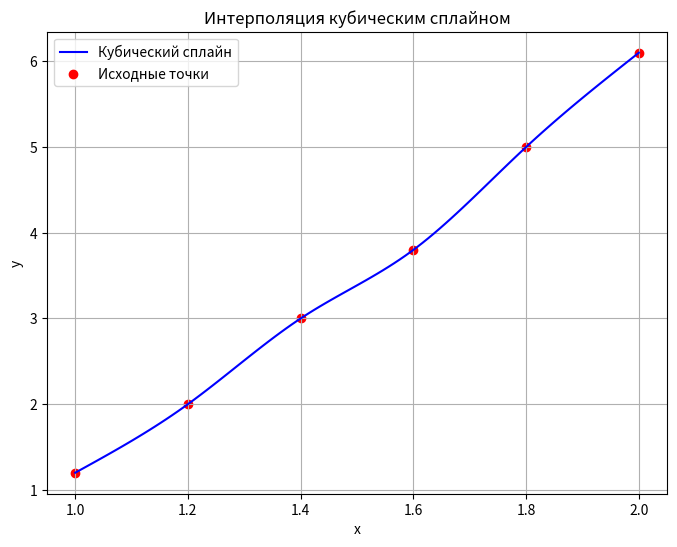

Write the Python code that produced this figure.
import matplotlib.pyplot as plt
import numpy as np


def plot_cubic_spline(x_values, y_values, cubic_spline_fn, num_points=100):
    """
    Строит график кубического сплайна.
    :param x_values: Список значений x (должен быть отсортирован).
    :param y_values: Список значений y, соответствующих x.
    :param cubic_spline_fn: Функция для интерполяции (например, cubic_spline_interpolation).
    :param num_points: Количество точек для построения плавной кривой.
    """
    # Подготовить данные для графика
    x_dense = np.linspace(x_values[0], x_values[-1], num_points)
    y_dense = [cubic_spline_fn(x_values, y_values, x) for x in x_dense]

    # Построить график
    plt.figure(figsize=(8, 6))
    plt.plot(x_dense, y_dense, label="Кубический сплайн", color="blue")
    plt.scatter(x_values, y_values, color="red", label="Исходные точки")  # Маркеры исходных точек
    plt.title("Интерполяция кубическим сплайном")
    plt.xlabel("x")
    plt.ylabel("y")
    plt.legend()
    plt.grid(True)
    plt.ion()
    plt.show()
    plt.pause(0.2)


def verify_cubic_spline(cubic_spline_fn, x_values, y_values):
    """
    Проверяет корректность кубического сплайна.
    :param cubic_spline_fn: Функция для интерполяции (например, cubic_spline_interpolation).
    :param x_values: Список значений x.
    :param y_values: Список значений y.
    :return: True, если проверка пройдена, иначе False.
    """
    for x, y in zip(x_values, y_values):
        interpolated_value = cubic_spline_fn(x_values, y_values, x)
        if not abs(interpolated_value - y) < 1e-6:  # Допустимая погрешность
            print(f"Ошибка: в точке x = {x}, ожидается y = {y}, получено {interpolated_value}")
            return False

    print("Проверка успешно пройдена: все узловые точки совпадают.")
    return True


def solve_tridiagonal(n, _a, _b, _c, _d):
    u: list[float] = [0] * n
    v: list[float] = [0] * n
    c: list[float] = [0] * (n + 1)

    # Прямой ход метода прогонки
    for i in range(2, n):
        denominator = _a[i] * u[i - 1] + _b[i]
        if denominator == 0:
            raise ZeroDivisionError("Обнаружена нулевая диагональ, система неразрешима.")
        u[i] = -_c[i] / denominator
        v[i] = (_d[i] - _a[i] * v[i - 1]) / denominator

    # Назначение краевых условий
    c[1] = 0
    c[n] = 0

    # Обратный ход метода прогонки
    for i in range(n - 1, 1, -1):
        c[i] = u[i] * c[i + 1] + v[i]

    return c


def cubic_spline_interpolation(x_points: list[float], y_points: list[float], x_new: float):
    n = len(x_points)
    if n < 2:
        raise ValueError("Должно быть хотя бы два узла интерполяции.")

    if any(x_points[i] >= x_points[i + 1] for i in range(n - 1)):
        raise ValueError("Узлы интерполяции должны быть строго возрастающими.")

    # Инициализация массивов
    h: list[float] = [0] * n
    a: list[float] = [0] * n
    b: list[float] = [0] * n
    d: list[float] = [0] * n
    _a: list[float] = [0] * n
    _b: list[float] = [0] * n
    _c: list[float] = [0] * n
    _d: list[float] = [0] * n

    # Вычисление h[i]
    for i in range(1, n):
        h[i] = x_points[i] - x_points[i - 1]

    if any(h[i] == 0 for i in range(1, n)):
        raise ValueError("Узлы интерполяции x_points должны быть уникальными и не совпадать.")

    # Формирование трёхдиагональной системы
    for i in range(2, n):
        _a[i] = h[i - 1]
        _b[i] = 2 * (h[i - 1] + h[i])
        _c[i] = h[i]
        _d[i] = 3 * ((y_points[i] - y_points[i - 1]) / h[i] - (y_points[i - 1] - y_points[i - 2]) / h[i - 1])

    c = solve_tridiagonal(n, _a, _b, _c, _d)

    # Вычисление коэффициентов a, b, d
    for i in range(1, n):
        a[i] = y_points[i - 1]
        d[i] = (c[i + 1] - c[i]) / (3 * h[i])
        b[i] = (y_points[i] - y_points[i - 1]) / h[i] - h[i] / 3 * (c[i + 1] + 2 * c[i])

    # Поиск подходящего интервала для x_new
    for k in range(1, n):
        if x_points[k - 1] <= x_new <= x_points[k]:
            break
    else:
        raise ValueError("Значение x_new выходит за пределы интервала.")

    # Интерполяция
    dx = x_new - x_points[k - 1]
    result = a[k] + b[k] * dx + c[k] * dx ** 2 + d[k] * dx ** 3
    return result


# Ввод данных
def input_points():
    while True:
        try:
            n = int(input("Введите количество точек: "))
            if n < 2:
                print("Должно быть как минимум две точки.")
                continue

            x_values = []
            y_values = []

            print("Введите точки в формате x y (через пробел):")
            for _ in range(n):
                x, y = map(float, input().split())
                x_values.append(x)
                y_values.append(y)

            if sorted(x_values) != x_values:
                print("Значения x должны быть отсортированы.")
                continue

            return x_values, y_values
        except ValueError:
            print("Некорректный ввод. Попробуйте снова.")


def program(x, y):
    print("Кубическая интерполяция сплайнами")

    # Проверка корректности
    is_valid = verify_cubic_spline(cubic_spline_interpolation, x, y)
    if is_valid:
        print("Сплайн корректен.")
    else:
        print("В сплайне есть ошибки.")
        return

    plot_cubic_spline(x, y, cubic_spline_interpolation)

    while True:
        try:
            query_point = float(input("Введите точку для интерполяции (или 'q' для выхода): "))
            if query_point < min(x) or query_point > max(x):
                print("Точка вне диапазона входных данных.")
                continue

            result = cubic_spline_interpolation(x, y, query_point)
            print(f"Интерполированное значение в точке {query_point}: {result}")

            plt.scatter(query_point, result, color="blue", label=f"Точка ({query_point}, {result:.2f})", linewidths=6)
            plt.legend()
            plt.draw()
            plt.pause(0.3)
        except ValueError as e:
            print("Выход из программы.")
            print(e)
            break


def test():
    x = [1, 1.2, 1.4, 1.6, 1.8, 2]
    y = [1.2, 2, 3, 3.8, 5, 6.1]

    program(x, y)


def main():
    x, y = input_points()
    program(x, y)


if __name__ == "__main__":
    try:
        test()
    except Exception as e:
        print('Ошибка выполнения программы')
        print(e)
